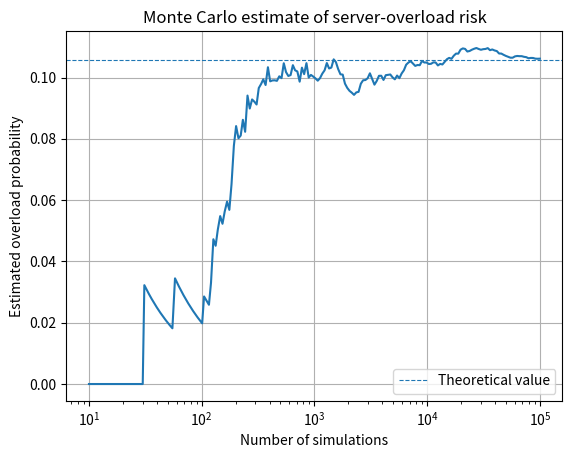

The matplotlib source for this figure: (Note: this script raises an exception after producing the figure.)
import numpy as np
import matplotlib.pyplot as plt

rng = np.random.default_rng(42)

capacity = 1000.0
mean_demand = 850.0
std_demand = 120.0
N = 100_000

# Random demand scenarios
demand = rng.normal(mean_demand, std_demand, N)
overloaded = demand > capacity
overload_probability = overloaded.mean()

print(f"Estimated overload probability: {overload_probability:.4%}")
print(f"Number of overload cases: {overloaded.sum()} out of {N}")

# Running probability to show convergence
running_probability = np.cumsum(overloaded) / np.arange(1, N + 1)
indices = np.unique(np.logspace(1, np.log10(N), 200).astype(int)) - 1

plt.semilogx(indices + 1, running_probability[indices])
plt.axhline(0.1056, linestyle="--", linewidth=0.8, label="Theoretical value")
plt.xlabel("Number of simulations")
plt.ylabel("Estimated overload probability")
plt.title("Monte Carlo estimate of server-overload risk")
plt.legend()
plt.grid(True)
plt.savefig("../figures/task20_monte_carlo.png", dpi=130, bbox_inches="tight")
plt.show()
